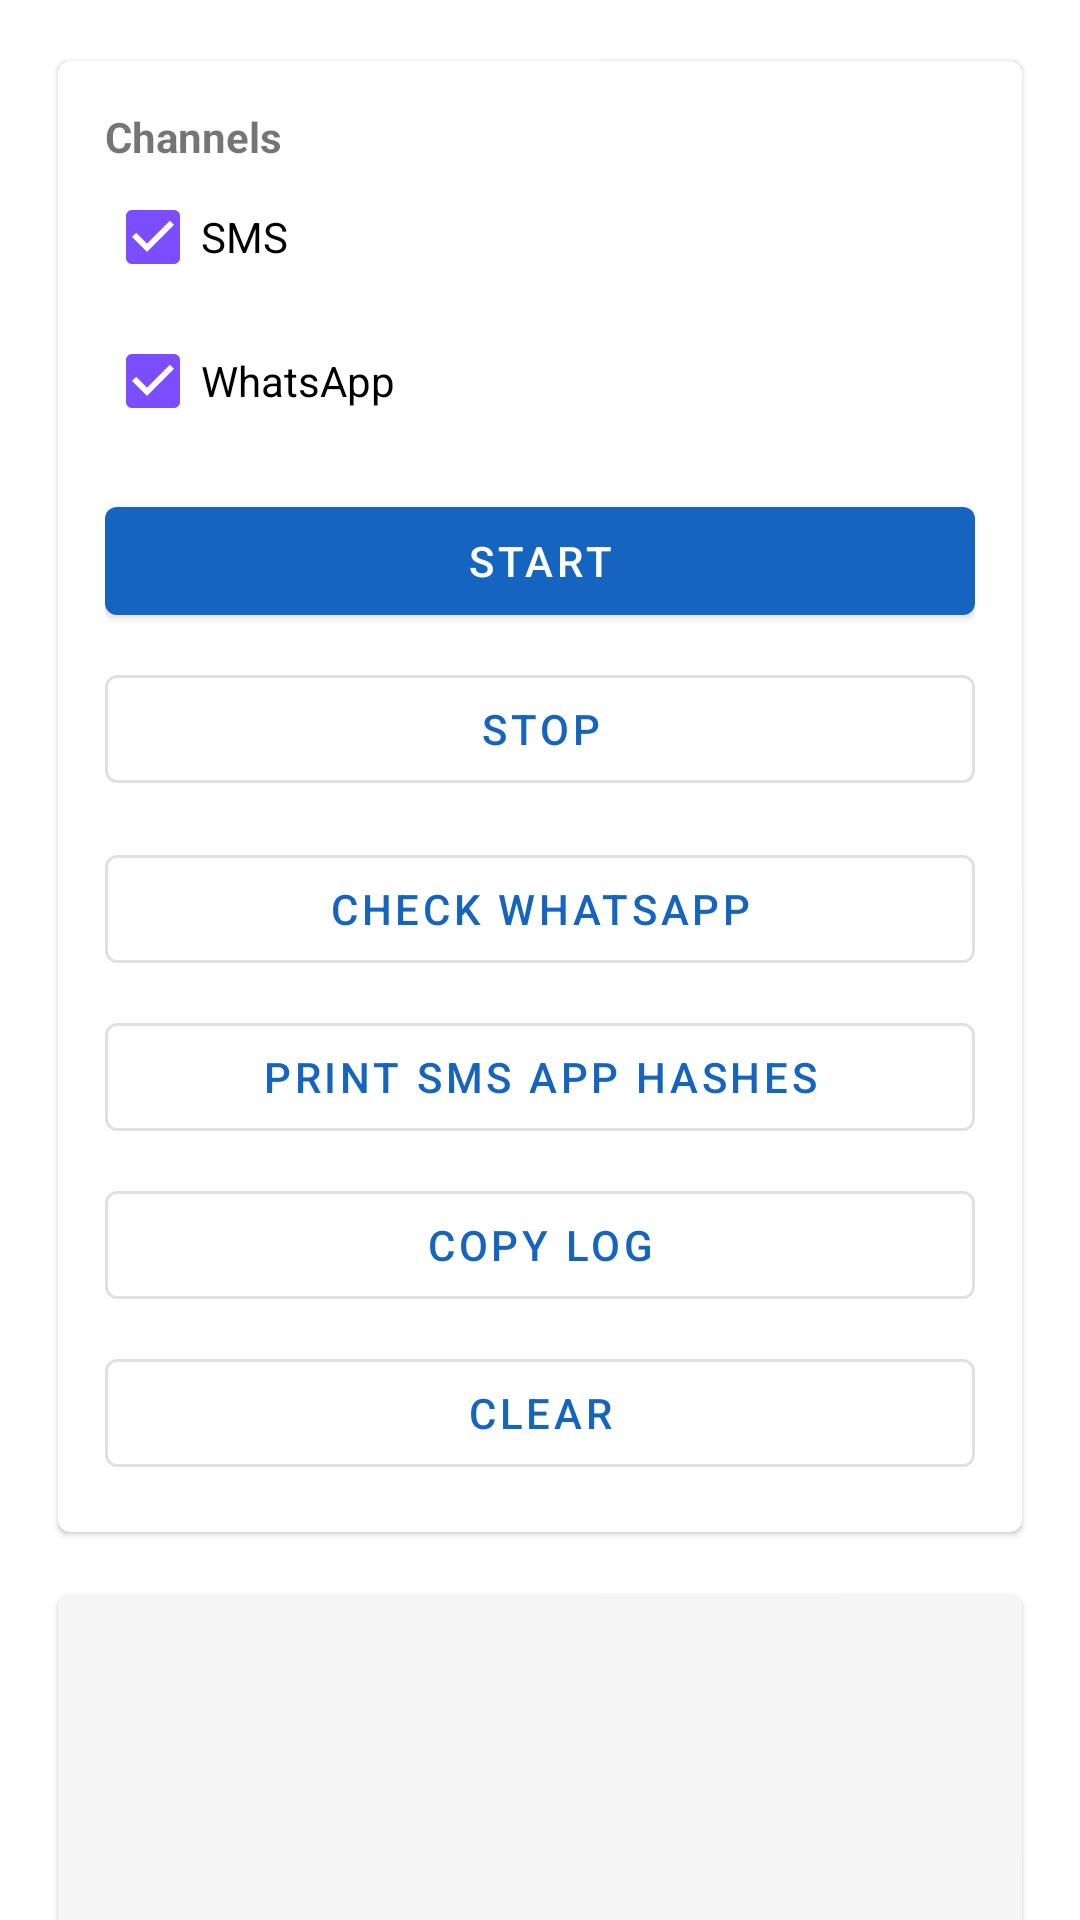

The Android layout XML behind this screen, and the referenced resources:
<!-- AndroidManifest.xml: application theme Theme.SnaSdkTest -->
<!-- res/layout/fragment_otp.xml -->
<?xml version="1.0" encoding="utf-8"?>
<androidx.core.widget.NestedScrollView xmlns:android="http://schemas.android.com/apk/res/android"
    xmlns:app="http://schemas.android.com/apk/res-auto"
    android:layout_width="match_parent"
    android:layout_height="match_parent"
    android:fillViewport="true">

    <LinearLayout
        android:layout_width="match_parent"
        android:layout_height="wrap_content"
        android:orientation="vertical"
        android:padding="16dp">

        <com.google.android.material.card.MaterialCardView
            android:layout_width="match_parent"
            android:layout_height="wrap_content"
            app:cardUseCompatPadding="true">

            <LinearLayout
                android:layout_width="match_parent"
                android:layout_height="wrap_content"
                android:orientation="vertical"
                android:padding="16dp">

                <TextView
                    android:layout_width="match_parent"
                    android:layout_height="wrap_content"
                    android:text="@string/otp_channels"
                    android:textStyle="bold" />

                <com.google.android.material.checkbox.MaterialCheckBox
                    android:id="@+id/checkSms"
                    android:layout_width="match_parent"
                    android:layout_height="wrap_content"
                    android:checked="true"
                    android:text="@string/otp_sms" />

                <com.google.android.material.checkbox.MaterialCheckBox
                    android:id="@+id/checkWhatsapp"
                    android:layout_width="match_parent"
                    android:layout_height="wrap_content"
                    android:checked="true"
                    android:text="@string/otp_whatsapp" />

                <com.google.android.material.button.MaterialButton
                    android:id="@+id/btnStart"
                    android:layout_width="match_parent"
                    android:layout_height="wrap_content"
                    android:layout_marginTop="12dp"
                    android:text="@string/start" />

                <com.google.android.material.button.MaterialButton
                    android:id="@+id/btnStop"
                    style="?attr/materialButtonOutlinedStyle"
                    android:layout_width="match_parent"
                    android:layout_height="wrap_content"
                    android:layout_marginTop="8dp"
                    android:text="@string/stop" />

                <com.google.android.material.button.MaterialButton
                    android:id="@+id/btnCheckWhatsapp"
                    style="?attr/materialButtonOutlinedStyle"
                    android:layout_width="match_parent"
                    android:layout_height="wrap_content"
                    android:layout_marginTop="12dp"
                    android:text="@string/check_whatsapp" />

                <com.google.android.material.button.MaterialButton
                    android:id="@+id/btnPrintHashes"
                    style="?attr/materialButtonOutlinedStyle"
                    android:layout_width="match_parent"
                    android:layout_height="wrap_content"
                    android:layout_marginTop="8dp"
                    android:text="@string/print_hashes" />

                <com.google.android.material.button.MaterialButton
                    android:id="@+id/btnCopyLog"
                    style="?attr/materialButtonOutlinedStyle"
                    android:layout_width="match_parent"
                    android:layout_height="wrap_content"
                    android:layout_marginTop="8dp"
                    android:text="@string/copy_log" />

                <com.google.android.material.button.MaterialButton
                    android:id="@+id/btnClearLog"
                    style="?attr/materialButtonOutlinedStyle"
                    android:layout_width="match_parent"
                    android:layout_height="wrap_content"
                    android:layout_marginTop="8dp"
                    android:text="@string/clear" />
            </LinearLayout>
        </com.google.android.material.card.MaterialCardView>

        <com.google.android.material.card.MaterialCardView
            android:layout_width="match_parent"
            android:layout_height="wrap_content"
            android:layout_marginTop="12dp"
            app:cardUseCompatPadding="true">

            <TextView
                android:id="@+id/log"
                android:layout_width="match_parent"
                android:layout_height="wrap_content"
                android:background="#F5F5F5"
                android:minHeight="160dp"
                android:padding="12dp"
                android:textIsSelectable="true"
                android:textSize="12sp"
                android:typeface="monospace" />
        </com.google.android.material.card.MaterialCardView>

        <Space
            android:layout_width="match_parent"
            android:layout_height="16dp" />
    </LinearLayout>
</androidx.core.widget.NestedScrollView>
<!-- resources referenced by this layout -->
<resources>
  <string name="check_whatsapp">Check WhatsApp</string>
  <string name="clear">Clear</string>
  <string name="copy_log">Copy log</string>
  <string name="otp_channels">Channels</string>
  <string name="otp_sms">SMS</string>
  <string name="otp_whatsapp">WhatsApp</string>
  <string name="print_hashes">Print SMS app hashes</string>
  <string name="start">Start</string>
  <string name="stop">Stop</string>
  <style name="Theme.SnaSdkTest" parent="Theme.MaterialComponents.DayNight.NoActionBar">
          <item name="colorPrimary">#1565C0</item>
          <item name="colorPrimaryVariant">#0D47A1</item>
          <item name="colorOnPrimary">#FFFFFF</item>
          <item name="colorSecondary">#7C4DFF</item>
          <item name="colorSecondaryVariant">#651FFF</item>
          <item name="colorOnSecondary">#FFFFFF</item>
          <item name="android:statusBarColor">?attr/colorPrimaryVariant</item>
      </style>
</resources>
